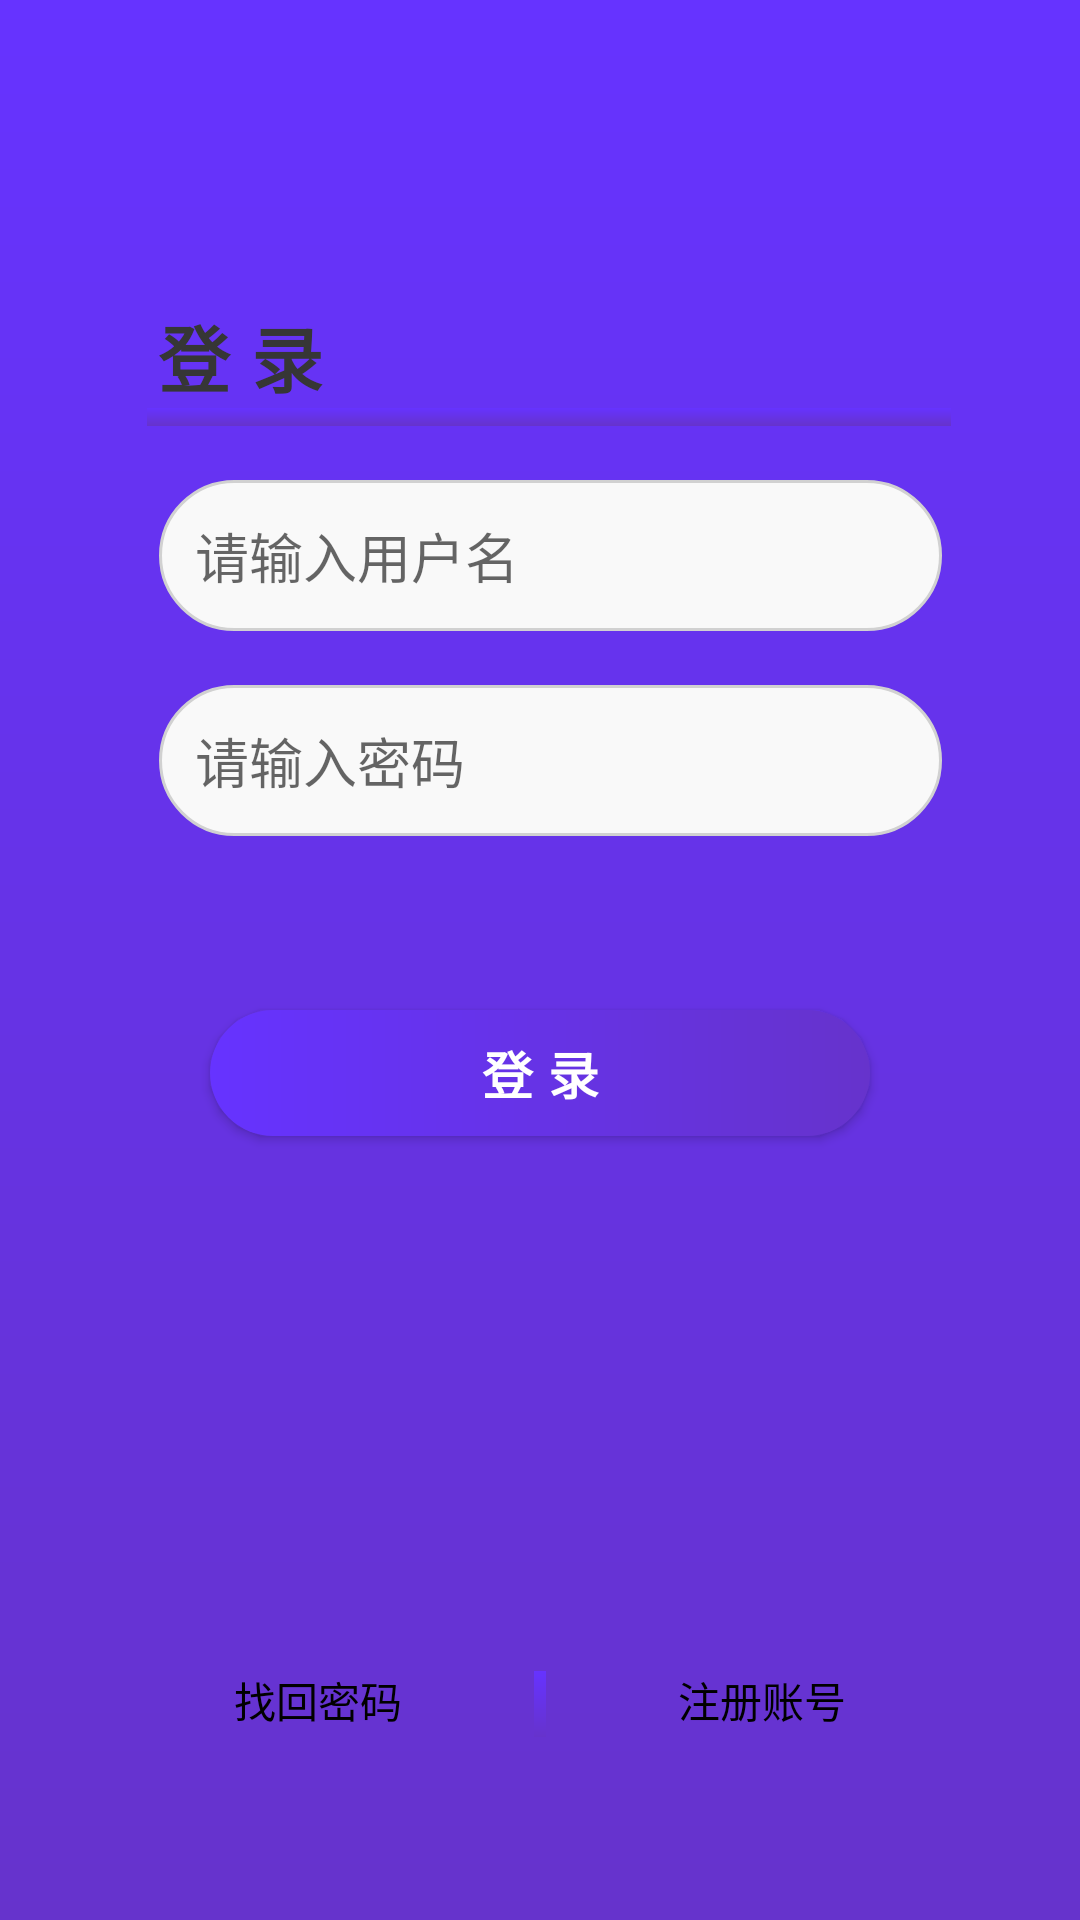

Reconstruct the res/layout file that produces this screen, plus the resources it refers to.
<!-- AndroidManifest.xml: application theme AppTheme -->
<!-- res/layout/layout_login.xml -->
<?xml version="1.0" encoding="utf-8"?>
<LinearLayout xmlns:android="http://schemas.android.com/apk/res/android"
    xmlns:app="http://schemas.android.com/apk/res-auto"
    xmlns:tools="http://schemas.android.com/tools"
    android:layout_width="match_parent"
    android:layout_height="match_parent"
    tools:context=".Activity.RegisterActivity"
    android:background="@drawable/gradient">
    <LinearLayout
        android:layout_width="match_parent"
        android:layout_height="match_parent"
        android:layout_marginTop="31dp"
        android:layout_marginBottom="39dp"
        android:layout_marginHorizontal="22dp"
        android:background="@drawable/background_box"
        android:orientation="vertical">
        <TextView
            android:layout_width="match_parent"
            android:layout_height="wrap_content"
            android:layout_marginTop="70dp"
            android:layout_marginStart="27dp"
            android:textSize="24sp"
            android:letterSpacing="0.3"
            android:text="登录"
            android:textStyle="bold"
            android:textColor="#363636"/>
        <View
            android:layout_width="match_parent"
            android:layout_height="6dp"
            android:background="@drawable/gradient"
            android:layout_marginStart="27dp"
            android:layout_marginEnd="21dp"/>

        <EditText
            android:id="@+id/et1"
            android:layout_width="match_parent"
            android:layout_height="wrap_content"
            android:layout_marginStart="31dp"
            android:layout_marginTop="18dp"
            android:layout_marginEnd="24dp"
            android:background="@drawable/edittextbox"
            android:hint="请输入用户名"
            android:inputType="textPersonName"
            android:maxLength="12"
            android:padding="12dp"
            android:textSize="18sp" />

        <EditText
            android:id="@+id/et2"
            android:layout_width="match_parent"
            android:layout_height="wrap_content"
            android:layout_marginStart="31dp"
            android:layout_marginTop="18dp"
            android:layout_marginEnd="24dp"
            android:background="@drawable/edittextbox"
            android:hint="请输入密码"
            android:inputType="textPassword"
            android:maxLength="12"
            android:padding="12dp"
            android:textSize="18sp" />

        <Button
            android:id="@+id/gogo"
            android:layout_width="match_parent"
            android:layout_height="42dp"
            android:layout_gravity="center_horizontal"
            android:layout_marginStart="48dp"
            android:layout_marginTop="58dp"
            android:layout_marginEnd="48dp"
            android:background="@drawable/buttonbox"
            android:letterSpacing="0.3"
            android:text="登录"
            android:gravity="center"
            android:textColor="@color/white"
            android:textSize="17sp"
            android:textStyle="bold" />

        <LinearLayout
            android:layout_width="match_parent"
            android:layout_height="match_parent"
            android:orientation="horizontal">

            <TextView
                android:id="@+id/signin_change_password"
                android:layout_width="0dp"
                android:layout_height="wrap_content"
                android:layout_gravity="bottom"
                android:gravity="center"
                android:layout_weight="1"
                android:textSize="14sp"
                android:textColor="@color/black"
                android:layout_marginStart="12dp"
                android:layout_marginBottom="12dp"
                android:text="找回密码" />

            <View
                android:layout_width="4dp"
                android:layout_height="22dp"
                android:layout_gravity="bottom"
                android:layout_marginBottom="22dp"
                android:background="@drawable/gradient"/>

            <TextView
                android:id="@+id/login_register"
                android:layout_width="0dp"
                android:layout_height="wrap_content"
                android:text="注册账号"
                android:textSize="14sp"
                android:textColor="@color/black"
                android:layout_weight="1"
                android:layout_marginEnd="12dp"
                android:layout_gravity="bottom"
                android:layout_marginBottom="12dp"
                android:gravity="center"/>


        </LinearLayout>


    </LinearLayout>

</LinearLayout>
<!-- resources referenced by this layout -->
<resources>
  <color name="black">#000000</color>
  <color name="white">#ffffff</color>
  <!-- drawable buttonbox (drawable) -->
  <?xml version="1.0" encoding="utf-8"?>
  <shape xmlns:android="http://schemas.android.com/apk/res/android"
      android:shape="rectangle">
      <corners android:radius="27dp"/>
      <gradient android:startColor="@color/gradientstart"
          android:endColor="@color/gradientend"
          android:angle="180" />
  
  
  </shape>
  <!-- drawable edittextbox (drawable-v24) -->
  <?xml version="1.0" encoding="utf-8"?>
  <shape xmlns:android="http://schemas.android.com/apk/res/android"
  android:shape="rectangle">
  <corners android:radius="27dp"/>
  <solid android:color="#F9F9F9"/>
  <stroke android:color="#D1D1D1"
      android:width="1dp"/>
  
  
  </shape>
  <!-- drawable gradient (drawable-v24) -->
  <?xml version="1.0" encoding="utf-8"?>
  <shape xmlns:android="http://schemas.android.com/apk/res/android"
       android:shape="rectangle">
          <gradient android:startColor="#6633cc"
              android:endColor="#6633ff"
              android:angle="90" />
      </shape>
  <style name="AppTheme" parent="Theme.AppCompat.Light.NoActionBar">
          
          <item name="colorPrimary">#151515</item>
          <item name="colorPrimaryDark">#151515</item>
          <item name="colorAccent">@color/gradientstart</item>
      </style>
  <color name="gradientstart">#6633cc</color>
  <color name="gradientend">#6633ff</color>
</resources>
